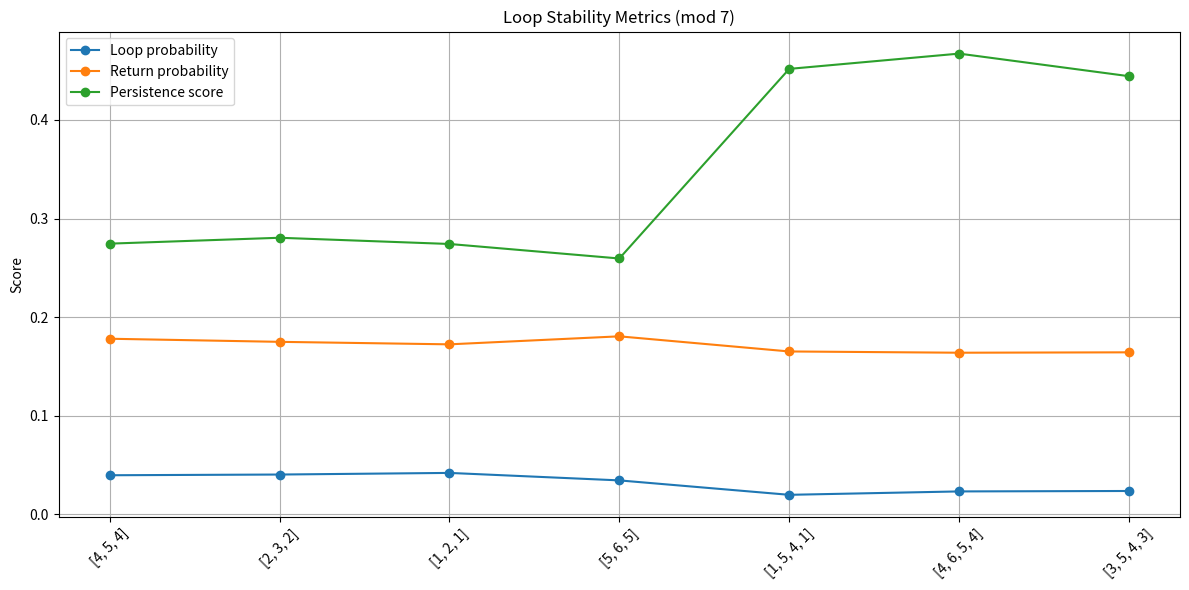

Python code for this plot:
import numpy as np
from sympy import primerange
import matplotlib.pyplot as plt

# -------------------------
# Build Transition Matrix
# -------------------------

def compute_transition(seq, mod):
    matrix = np.zeros((mod, mod))

    for i in range(len(seq) - 1):
        matrix[seq[i], seq[i+1]] += 1

    # row normalize
    row_sums = matrix.sum(axis=1, keepdims=True)
    matrix = np.divide(matrix, row_sums, where=row_sums != 0)
    matrix[np.isnan(matrix)] = 0

    return matrix


# -------------------------
# Loop Metrics
# -------------------------

def loop_probability(P, loop):
    """Product of transition probabilities along loop"""
    prob = 1.0
    for i in range(len(loop) - 1):
        prob *= P[loop[i], loop[i+1]]
    return prob


def return_probability(P, start, steps=10):
    """Probability of returning to start after n steps"""
    Pn = np.linalg.matrix_power(P, steps)
    return Pn[start, start]


def persistence_score(P, loop):
    """
    Measures how much probability mass stays within loop nodes
    """
    nodes = set(loop)
    score = 0.0

    for i in nodes:
        for j in nodes:
            score += P[i, j]

    return score / len(nodes)


# -------------------------
# Prime Sequence
# -------------------------

mod = 7
primes = list(primerange(3, 20000))
seq = [p % mod for p in primes]

P = compute_transition(seq, mod)

# -------------------------
# Define Top Loops (from your data)
# -------------------------

loops = [
    [4, 5, 4],
    [2, 3, 2],
    [1, 2, 1],
    [5, 6, 5],
    [1, 5, 4, 1],
    [4, 6, 5, 4],
    [3, 5, 4, 3]
]

print("=" * 70)
print("LOOP STABILITY ANALYSIS (mod 7)")
print("=" * 70)

results = []

for loop in loops:
    lp = loop_probability(P, loop)
    rp = return_probability(P, loop[0], steps=len(loop))
    ps = persistence_score(P, loop)

    results.append((loop, lp, rp, ps))

    print(f"\nLoop: {loop}")
    print(f"  Loop probability:     {lp:.6f}")
    print(f"  Return probability:   {rp:.6f}")
    print(f"  Persistence score:    {ps:.6f}")

# -------------------------
# Visualization
# -------------------------

labels = [str(r[0]) for r in results]
loop_probs = [r[1] for r in results]
return_probs = [r[2] for r in results]
persist_scores = [r[3] for r in results]

x = np.arange(len(labels))

plt.figure(figsize=(12,6))

plt.plot(x, loop_probs, marker='o', label="Loop probability")
plt.plot(x, return_probs, marker='o', label="Return probability")
plt.plot(x, persist_scores, marker='o', label="Persistence score")

plt.xticks(x, labels, rotation=45)
plt.title("Loop Stability Metrics (mod 7)")
plt.ylabel("Score")
plt.legend()
plt.grid()

plt.tight_layout()
plt.show()


# ================= AUTO SAVE HOOK =================
import os
import matplotlib.pyplot as plt

if os.environ.get("AUTO_SAVE") == "1":

    figs = list(map(plt.figure, plt.get_fignums()))

    if not figs:
        print("[WARN] No figures to save.")

    for i, fig in enumerate(figs):
        filename = __file__.split("/")[-1].replace(".py", f"_{i}.png")
        fig.savefig(f"output/plots/{filename}", dpi=150, bbox_inches="tight")

    plt.close("all")

else:
    plt.show()

# =================================================
